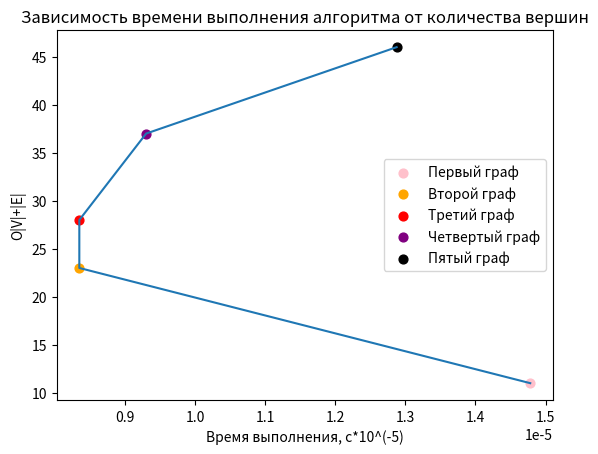

Here is the Python script that generated this plot:
import matplotlib.pyplot as plt
time_values = []

def benchmark(func):
    import time

    def wrapper(a, *b):
        start = time.time()
        res = func(a, *b)
        end = time.time()
        print('[*] Время выполнения: {} секунд.'.format(end - start))
        time_values.append(end - start)
        return res
    return wrapper


@benchmark
def dfs_wrap(graph, start, visited=None):
    dfs(graph, start, visited)


def dfs(graph, start, visited=None):
    if visited is None:
        visited = set()
    visited.add(start)
    print(start)

    for next in graph[start] - visited:
        dfs(graph, next, visited)
    return visited

print("Graph 1:")
graph_1 = {
  'A': set(['B', 'C']),
  'B': set(['D', 'E']),
  'C': set([]),
  'D': set(['E']),
  'E': set(['F']),
  'F': set([]),
}
dfs_wrap(graph_1, 'A')
print("Graph 2:")
graph_2 = {
  'A': set(['E', 'T', 'B']),
  'E': set(['B']),
  'T': set(['B', 'P']),
  'P': set(['N']),
  'N': set(['T']),
  'B': set(['F', 'C']),
  'F': set(['G', 'C']),
  'G': set([]),
  'C': set(['Z']),
  'Z': set([]),
}
dfs_wrap(graph_2, 'A')
print("Graph 3:")
graph_3 = {
  'A': set(['M', 'E', 'F']),
  'M': set(['L', 'P']),
  'L': set(['N']),
  'N': set(['P']),
  'P': set(['O']),
  'O': set(['B']),
  'B': set(['C']),
  'F': set(['E']),
  'E': set(['C', 'G']),
  'C': set(['D']),
  'G': set(['K']),
  'D': set([]),
  'K': set([]),
}
dfs_wrap(graph_3, 'A')
print("Graph 4:")
graph_4 = {
  'A': set(['B', 'C']),
  'B': set(['E']),
  'C': set(['D']),
  'D': set(['E']),
  'E': set(['F']),
  'F': set(['G']),
  'G': set(['H', 'J', 'I', 'K']),
  'H': set([]),
  'J': set([]),
  'K': set(['L']),
  'L': set(['M']),
  'I': set(['N']),
  'N': set(['O']),
  'O': set(['M']),
  'M': set(['P', 'Q']),
  'P': set([]),
  'Q': set(['R']),
  'R': set([]),
}
dfs_wrap(graph_4, 'A')
print("Graph 5:")
graph_5 = {
  'A': set(['B', 'C', 'D']),
  'B': set(['T']),
  'T': set(['S', 'U', 'Y']),
  'S': set([]),
  'U': set([]),
  'Y': set(['Z']),
  'Z': set([]),
  'C': set(['J', 'K']),
  'J': set(['L']),
  'L': set(['P', 'Q']),
  'P': set([]),
  'Q': set(['R']),
  'R': set([]),
  'K': set(['M']),
  'M': set(['N', 'O']),
  'N': set([]),
  'O': set([]),
  'D': set(['E', 'F']),
  'E': set([]),
  'F': set(['G']),
  'G': set(['H', 'I']),
  'H': set(['I']),
  'I': set([]),
}
dfs_wrap(graph_5, 'A')


plt.figure("DFS Plot")
plt.title("Зависимость времени выполнения алгоритма от количества вершин")
plt.xlabel("Время выполнения, с*10^(-5)") # ось абсцисс
plt.ylabel("О|V|+|E|") # ось ординат
plt.plot([time_values[0], time_values[1], time_values[2], time_values[3], time_values[4]], [11, 23, 28, 37, 46])
dot1 = plt.scatter(time_values[0], 11, color='pink', s=40, marker='o', label='Первый граф')
dot2 = plt.scatter(time_values[1], 23, color='orange', s=40, marker='o', label='Второй граф')
dot3 = plt.scatter(time_values[2], 28, color='red', s=40, marker='o', label='Третий граф')
dot4 = plt.scatter(time_values[3], 37, color='purple', s=40, marker='o', label='Четвертый граф')
dot5 = plt.scatter(time_values[4], 46, color='black', s=40, marker='o', label='Пятый граф')
plt.legend()
plt.show()